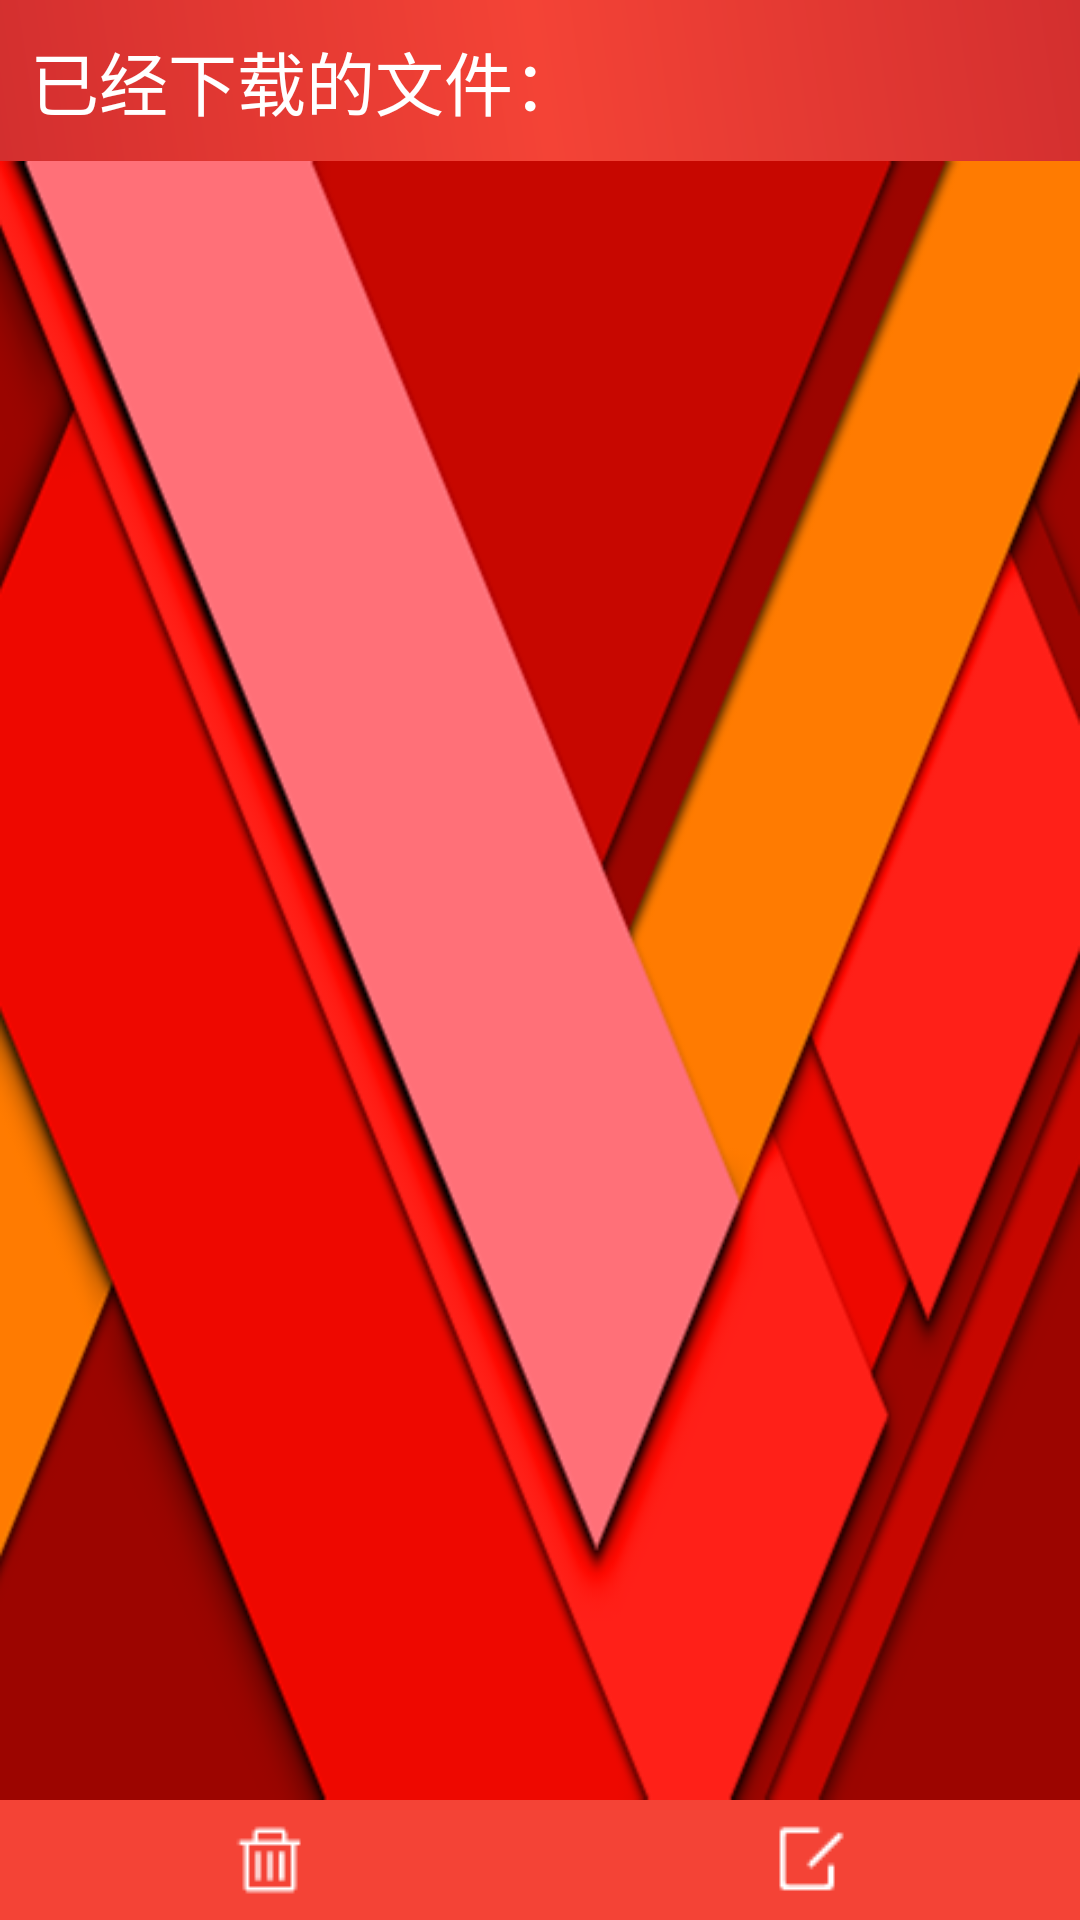

Layout XML and referenced resources for this Android screen:
<!-- AndroidManifest.xml: application theme myTheme -->
<!-- res/layout/fragment_download.xml -->
<?xml version="1.0" encoding="utf-8"?>
<LinearLayout xmlns:android="http://schemas.android.com/apk/res/android"
    android:orientation="vertical" android:layout_width="match_parent"
    android:background="#00000000"
    android:layout_height="match_parent">
    <LinearLayout
        android:visibility="gone"
        android:layout_width="match_parent"
        android:paddingTop="5dp"
        android:paddingBottom="5dp"
        android:orientation="vertical"
        android:background="@drawable/download_pro"
        android:layout_height="wrap_content">
        <TextView
            android:layout_width="match_parent"
            android:layout_height="wrap_content"
            android:textColor="@color/icons"
            android:textSize="23sp"
            android:layout_marginTop="7dp"
            android:layout_marginRight="15dp"
            android:layout_marginLeft="15dp"
            android:text="正在下载的文件："/>
        <RelativeLayout xmlns:android="http://schemas.android.com/apk/res/android"
            android:layout_width="match_parent"
            android:padding="10dp"
            android:layout_height="match_parent">
            

            <ImageView
                android:id="@+id/iv_filepic_down"
                android:layout_marginRight="10dp"
                android:src="@drawable/ic_web_2"
                android:layout_width="38dp"
                android:layout_height="38dp"
                android:scaleType="center"
                android:layout_alignTop="@+id/tv_fav_title"
                android:layout_alignBottom="@+id/tv_down_size_down"
                />
            <TextView
                android:layout_toRightOf="@+id/iv_filepic_down"
                android:id="@+id/tv_down_filename_down"
                android:layout_width="wrap_content"
                android:layout_height="wrap_content"
                android:textSize="20dp"
                android:layout_marginBottom="3dp"
                android:textColor="@color/icons"
                android:text="文件名"/>
            <ProgressBar
                android:id="@+id/pb_download"
                android:layout_width="match_parent"
                style="?android:attr/progressBarStyleHorizontal"
                android:progress="10"
                android:layout_marginTop="3dp"
                android:layout_marginBottom="3dp"
                android:layout_height="10dp"
                android:layout_below="@+id/tv_down_filename_down"
                android:layout_toRightOf="@+id/iv_filepic_down"/>
            <TextView
                android:id="@+id/tv_down_size_down"
                android:layout_alignLeft="@+id/tv_down_filename_down"
                android:layout_below="@+id/pb_download"
                android:layout_width="wrap_content"
                android:layout_height="wrap_content"
                android:textSize="15dp"
                android:textColor="@color/iconsSecondary"
                android:text="文件大小"/>
        </RelativeLayout>
    </LinearLayout>
    <TextView
        android:layout_width="match_parent"
        android:layout_height="wrap_content"
        android:textColor="@color/icons"
        android:textSize="23sp"
        android:padding="10dp"
        android:background="@drawable/download_pro"

        android:text="已经下载的文件："/>
    <ListView

        android:scrollbars="none"
        android:padding="10dp"
        android:background="@drawable/material_red"
        android:divider="#00F44336"
        android:dividerHeight="14dp"
        android:id="@+id/lv_download"
        android:layout_width="match_parent"
        android:layout_height="wrap_content"
        android:layout_weight="1">

    </ListView>
    <LinearLayout
        android:layout_gravity="bottom"
        android:layout_width="match_parent"
        android:layout_height="40dp"
        android:orientation="horizontal"
        android:gravity="center_vertical"
        android:background="@color/colorPrimary">
        <ImageButton
            android:id="@+id/bt_clear"
            android:layout_weight="1"
            android:src="@drawable/clear"
            android:background="@drawable/bt_common"
            android:layout_width="wrap_content"
            android:layout_height="match_parent" />
        <ImageButton
            android:id="@+id/bt_edit_dl"
            android:layout_weight="1"
            android:src="@drawable/edit"
            android:background="@drawable/bt_common"
            android:layout_width="wrap_content"
            android:layout_height="match_parent" />
    </LinearLayout>
</LinearLayout>
<!-- resources referenced by this layout -->
<resources>
  <color name="colorPrimary">#F44336</color>
  <color name="icons">#FFFFFF</color>
  <color name="iconsSecondary">#d0d0d0</color>
  <!-- drawable clear: png bitmap (drawable, 289 bytes) -->
  <!-- drawable download_pro (drawable) -->
  <?xml version="1.0" encoding="utf-8"?>
  <shape xmlns:android="http://schemas.android.com/apk/res/android">
  <gradient
      android:startColor="@color/colorPrimaryDark"
      android:centerColor="@color/colorPrimary"
      android:endColor="@color/colorPrimaryDark"
      android:gradientRadius="10dp"
      android:type="linear"
      android:angle="45"/>
  </shape>
  <!-- drawable edit: png bitmap (drawable, 332 bytes) -->
  <!-- drawable ic_web_2: png bitmap (drawable, 819 bytes) -->
  <!-- drawable material_red: png bitmap (drawable, 11793 bytes) -->
  <style name="myTheme" parent="Theme.AppCompat.Light.DarkActionBar">
          
          <item name="colorPrimary">@color/colorPrimary</item>
          <item name="colorPrimaryDark">@color/colorPrimaryDark</item>
          <item name="colorAccent">@color/colorAccent</item>
      </style>
  <color name="colorPrimaryDark">#D32F2F</color>
  <color name="colorAccent">#FFC107</color>
</resources>
